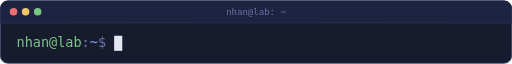
t = 0.00 s
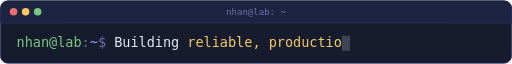
t = 1.73 s
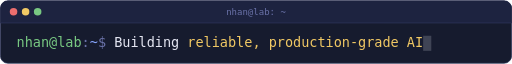
t = 2.74 s
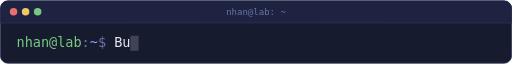
t = 4.99 s
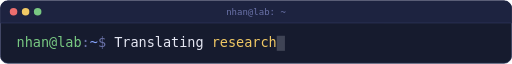
t = 6.65 s
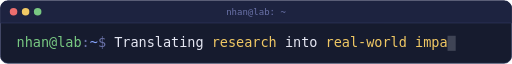
t = 7.95 s

The animated SVG that drew these frames (rendered in a browser with its animation timeline set to each time). Animation: 13 SMIL elements (animate=13); frames cover the first 7.95 s, repeats indefinitely.

<svg xmlns="http://www.w3.org/2000/svg" width="680" height="84" viewBox="0 0 680 84" role="img" aria-label="Building reliable, production-grade AI. Translating research into real-world impact. Evaluating models with scientific rigor. Mentoring the next generation of AI talent.">
  <rect x="0.5" y="0.5" width="679" height="83" rx="10" fill="#161b2e" stroke="#2c3358"/>
  <path d="M0.5 30 V10.5 a10 10 0 0 1 10 -10 H669.5 a10 10 0 0 1 10 10 V30 Z" fill="#1d2340"/>
  <line x1="0.5" y1="30" x2="679.5" y2="30" stroke="#2c3358"/>
  <circle cx="18" cy="15" r="5" fill="#ec6e6e"/><circle cx="34" cy="15" r="5" fill="#f0c864"/><circle cx="50" cy="15" r="5" fill="#78c882"/>
  <text x="340" y="19.5" text-anchor="middle" font-family="ui-monospace, SFMono-Regular, 'SF Mono', Menlo, Consolas, 'DejaVu Sans Mono', 'Liberation Mono', monospace" font-size="12" fill="#6a72a8">nhan@lab: ~</text>
  <text x="22" y="62" textLength="86.4" lengthAdjust="spacing" xml:space="preserve" font-family="ui-monospace, SFMono-Regular, 'SF Mono', Menlo, Consolas, 'DejaVu Sans Mono', 'Liberation Mono', monospace" font-size="18" fill="#78c882">nhan@lab</text><text x="108.4" y="62" textLength="10.8" lengthAdjust="spacing" xml:space="preserve" font-family="ui-monospace, SFMono-Regular, 'SF Mono', Menlo, Consolas, 'DejaVu Sans Mono', 'Liberation Mono', monospace" font-size="18" fill="#6a72a8">:</text><text x="119.2" y="62" textLength="10.8" lengthAdjust="spacing" xml:space="preserve" font-family="ui-monospace, SFMono-Regular, 'SF Mono', Menlo, Consolas, 'DejaVu Sans Mono', 'Liberation Mono', monospace" font-size="18" fill="#88a6ff">~</text><text x="130" y="62" textLength="21.6" lengthAdjust="spacing" xml:space="preserve" font-family="ui-monospace, SFMono-Regular, 'SF Mono', Menlo, Consolas, 'DejaVu Sans Mono', 'Liberation Mono', monospace" font-size="18" fill="#6a72a8">$ </text>
  <clipPath id="clip0"><rect x="151.6" y="30" width="0" height="54"><animate attributeName="width" dur="22.570s" repeatCount="indefinite" calcMode="discrete" keyTimes="0.00000;0.00266;0.00532;0.00798;0.01063;0.01329;0.01595;0.01861;0.02127;0.02393;0.02658;0.02924;0.03190;0.03456;0.03722;0.03988;0.04253;0.04519;0.04785;0.05051;0.05317;0.05583;0.05848;0.06114;0.06380;0.06646;0.06912;0.07178;0.07444;0.07709;0.07975;0.08241;0.08507;0.08773;0.09039;0.09304;0.09570;0.09836;0.10102;0.18188;0.18299;0.18409;0.18520;0.18631;0.18742;0.18852;0.18963;0.19074;0.19185;0.19296;0.19406;0.19517;0.19628;0.19739;0.19849;0.19960;0.20071;0.20182;0.20292;0.20403;0.20514;0.20625;0.20735;0.20846;0.20957;0.21068;0.21179;0.21289;0.21400;0.21511;0.21622;0.21732;0.21843;0.21954;0.22065;0.22175;0.22286" values="0;10.8;21.6;32.4;43.2;54;64.8;75.6;86.4;97.2;108;118.8;129.6;140.4;151.2;162;172.8;183.6;194.4;205.2;216;226.8;237.6;248.4;259.2;270;280.8;291.6;302.4;313.2;324;334.8;345.6;356.4;367.2;378;388.8;399.6;410.4;399.6;388.8;378;367.2;356.4;345.6;334.8;324;313.2;302.4;291.6;280.8;270;259.2;248.4;237.6;226.8;216;205.2;194.4;183.6;172.8;162;151.2;140.4;129.6;118.8;108;97.2;86.4;75.6;64.8;54;43.2;32.4;21.6;10.8;0"/></rect></clipPath>
  <g clip-path="url(#clip0)"><text x="151.6" y="62" textLength="97.2" lengthAdjust="spacing" xml:space="preserve" font-family="ui-monospace, SFMono-Regular, 'SF Mono', Menlo, Consolas, 'DejaVu Sans Mono', 'Liberation Mono', monospace" font-size="18" fill="#e4e6f2">Building </text><text x="248.8" y="62" textLength="313.2" lengthAdjust="spacing" xml:space="preserve" font-family="ui-monospace, SFMono-Regular, 'SF Mono', Menlo, Consolas, 'DejaVu Sans Mono', 'Liberation Mono', monospace" font-size="18" fill="#f0c864">reliable, production-grade AI</text></g>
  <clipPath id="clip1"><rect x="151.6" y="30" width="0" height="54"><animate attributeName="width" dur="22.570s" repeatCount="indefinite" calcMode="discrete" keyTimes="0.00000;0.24324;0.24590;0.24856;0.25122;0.25388;0.25654;0.25919;0.26185;0.26451;0.26717;0.26983;0.27249;0.27514;0.27780;0.28046;0.28312;0.28578;0.28844;0.29109;0.29375;0.29641;0.29907;0.30173;0.30439;0.30704;0.30970;0.31236;0.31502;0.31768;0.32034;0.32300;0.32565;0.32831;0.33097;0.33363;0.33629;0.33895;0.34160;0.34426;0.34692;0.34958;0.35224;0.35490;0.43576;0.43686;0.43797;0.43908;0.44019;0.44129;0.44240;0.44351;0.44462;0.44572;0.44683;0.44794;0.44905;0.45016;0.45126;0.45237;0.45348;0.45459;0.45569;0.45680;0.45791;0.45902;0.46012;0.46123;0.46234;0.46345;0.46455;0.46566;0.46677;0.46788;0.46899;0.47009;0.47120;0.47231;0.47342;0.47452;0.47563;0.47674;0.47785;0.47895;0.48006;0.48117;0.48228" values="0;10.8;21.6;32.4;43.2;54;64.8;75.6;86.4;97.2;108;118.8;129.6;140.4;151.2;162;172.8;183.6;194.4;205.2;216;226.8;237.6;248.4;259.2;270;280.8;291.6;302.4;313.2;324;334.8;345.6;356.4;367.2;378;388.8;399.6;410.4;421.2;432;442.8;453.6;464.4;453.6;442.8;432;421.2;410.4;399.6;388.8;378;367.2;356.4;345.6;334.8;324;313.2;302.4;291.6;280.8;270;259.2;248.4;237.6;226.8;216;205.2;194.4;183.6;172.8;162;151.2;140.4;129.6;118.8;108;97.2;86.4;75.6;64.8;54;43.2;32.4;21.6;10.8;0"/></rect></clipPath>
  <g clip-path="url(#clip1)"><text x="151.6" y="62" textLength="129.6" lengthAdjust="spacing" xml:space="preserve" font-family="ui-monospace, SFMono-Regular, 'SF Mono', Menlo, Consolas, 'DejaVu Sans Mono', 'Liberation Mono', monospace" font-size="18" fill="#e4e6f2">Translating </text><text x="281.2" y="62" textLength="86.4" lengthAdjust="spacing" xml:space="preserve" font-family="ui-monospace, SFMono-Regular, 'SF Mono', Menlo, Consolas, 'DejaVu Sans Mono', 'Liberation Mono', monospace" font-size="18" fill="#f0c864">research</text><text x="367.6" y="62" textLength="64.8" lengthAdjust="spacing" xml:space="preserve" font-family="ui-monospace, SFMono-Regular, 'SF Mono', Menlo, Consolas, 'DejaVu Sans Mono', 'Liberation Mono', monospace" font-size="18" fill="#e4e6f2"> into </text><text x="432.4" y="62" textLength="183.6" lengthAdjust="spacing" xml:space="preserve" font-family="ui-monospace, SFMono-Regular, 'SF Mono', Menlo, Consolas, 'DejaVu Sans Mono', 'Liberation Mono', monospace" font-size="18" fill="#f0c864">real-world impact</text></g>
  <clipPath id="clip2"><rect x="151.6" y="30" width="0" height="54"><animate attributeName="width" dur="22.570s" repeatCount="indefinite" calcMode="discrete" keyTimes="0.00000;0.50266;0.50532;0.50798;0.51063;0.51329;0.51595;0.51861;0.52127;0.52393;0.52658;0.52924;0.53190;0.53456;0.53722;0.53988;0.54253;0.54519;0.54785;0.55051;0.55317;0.55583;0.55848;0.56114;0.56380;0.56646;0.56912;0.57178;0.57444;0.57709;0.57975;0.58241;0.58507;0.58773;0.59039;0.59304;0.59570;0.59836;0.60102;0.60368;0.68454;0.68564;0.68675;0.68786;0.68897;0.69008;0.69118;0.69229;0.69340;0.69451;0.69561;0.69672;0.69783;0.69894;0.70004;0.70115;0.70226;0.70337;0.70447;0.70558;0.70669;0.70780;0.70891;0.71001;0.71112;0.71223;0.71334;0.71444;0.71555;0.71666;0.71777;0.71887;0.71998;0.72109;0.72220;0.72331;0.72441;0.72552;0.72663" values="0;10.8;21.6;32.4;43.2;54;64.8;75.6;86.4;97.2;108;118.8;129.6;140.4;151.2;162;172.8;183.6;194.4;205.2;216;226.8;237.6;248.4;259.2;270;280.8;291.6;302.4;313.2;324;334.8;345.6;356.4;367.2;378;388.8;399.6;410.4;421.2;410.4;399.6;388.8;378;367.2;356.4;345.6;334.8;324;313.2;302.4;291.6;280.8;270;259.2;248.4;237.6;226.8;216;205.2;194.4;183.6;172.8;162;151.2;140.4;129.6;118.8;108;97.2;86.4;75.6;64.8;54;43.2;32.4;21.6;10.8;0"/></rect></clipPath>
  <g clip-path="url(#clip2)"><text x="151.6" y="62" textLength="248.4" lengthAdjust="spacing" xml:space="preserve" font-family="ui-monospace, SFMono-Regular, 'SF Mono', Menlo, Consolas, 'DejaVu Sans Mono', 'Liberation Mono', monospace" font-size="18" fill="#e4e6f2">Evaluating models with </text><text x="400" y="62" textLength="172.8" lengthAdjust="spacing" xml:space="preserve" font-family="ui-monospace, SFMono-Regular, 'SF Mono', Menlo, Consolas, 'DejaVu Sans Mono', 'Liberation Mono', monospace" font-size="18" fill="#f0c864">scientific rigor</text></g>
  <clipPath id="clip3"><rect x="151.6" y="30" width="0" height="54"><animate attributeName="width" dur="22.570s" repeatCount="indefinite" calcMode="discrete" keyTimes="0.00000;0.74701;0.74967;0.75233;0.75498;0.75764;0.76030;0.76296;0.76562;0.76828;0.77093;0.77359;0.77625;0.77891;0.78157;0.78423;0.78689;0.78954;0.79220;0.79486;0.79752;0.80018;0.80284;0.80549;0.80815;0.81081;0.81347;0.81613;0.81879;0.82144;0.82410;0.82676;0.82942;0.83208;0.83474;0.83739;0.84005;0.84271;0.84537;0.84803;0.85069;0.85335;0.85600;0.93686;0.93797;0.93908;0.94019;0.94129;0.94240;0.94351;0.94462;0.94572;0.94683;0.94794;0.94905;0.95016;0.95126;0.95237;0.95348;0.95459;0.95569;0.95680;0.95791;0.95902;0.96012;0.96123;0.96234;0.96345;0.96455;0.96566;0.96677;0.96788;0.96899;0.97009;0.97120;0.97231;0.97342;0.97452;0.97563;0.97674;0.97785;0.97895;0.98006;0.98117;0.98228" values="0;10.8;21.6;32.4;43.2;54;64.8;75.6;86.4;97.2;108;118.8;129.6;140.4;151.2;162;172.8;183.6;194.4;205.2;216;226.8;237.6;248.4;259.2;270;280.8;291.6;302.4;313.2;324;334.8;345.6;356.4;367.2;378;388.8;399.6;410.4;421.2;432;442.8;453.6;442.8;432;421.2;410.4;399.6;388.8;378;367.2;356.4;345.6;334.8;324;313.2;302.4;291.6;280.8;270;259.2;248.4;237.6;226.8;216;205.2;194.4;183.6;172.8;162;151.2;140.4;129.6;118.8;108;97.2;86.4;75.6;64.8;54;43.2;32.4;21.6;10.8;0"/></rect></clipPath>
  <g clip-path="url(#clip3)"><text x="151.6" y="62" textLength="151.2" lengthAdjust="spacing" xml:space="preserve" font-family="ui-monospace, SFMono-Regular, 'SF Mono', Menlo, Consolas, 'DejaVu Sans Mono', 'Liberation Mono', monospace" font-size="18" fill="#e4e6f2">Mentoring the </text><text x="302.8" y="62" textLength="162" lengthAdjust="spacing" xml:space="preserve" font-family="ui-monospace, SFMono-Regular, 'SF Mono', Menlo, Consolas, 'DejaVu Sans Mono', 'Liberation Mono', monospace" font-size="18" fill="#f0c864">next generation</text><text x="464.8" y="62" textLength="140.4" lengthAdjust="spacing" xml:space="preserve" font-family="ui-monospace, SFMono-Regular, 'SF Mono', Menlo, Consolas, 'DejaVu Sans Mono', 'Liberation Mono', monospace" font-size="18" fill="#e4e6f2"> of AI talent</text></g>
  <g><animate attributeName="opacity" values="1;0.2" keyTimes="0;0.5" dur="1s" repeatCount="indefinite" calcMode="discrete"/>
    <rect x="151.6" y="47" width="10.8" height="20" fill="#e4e6f2" opacity="0">
      <animate attributeName="x" dur="22.570s" repeatCount="indefinite" calcMode="discrete" keyTimes="0.00000;0.00266;0.00532;0.00798;0.01063;0.01329;0.01595;0.01861;0.02127;0.02393;0.02658;0.02924;0.03190;0.03456;0.03722;0.03988;0.04253;0.04519;0.04785;0.05051;0.05317;0.05583;0.05848;0.06114;0.06380;0.06646;0.06912;0.07178;0.07444;0.07709;0.07975;0.08241;0.08507;0.08773;0.09039;0.09304;0.09570;0.09836;0.10102;0.18188;0.18299;0.18409;0.18520;0.18631;0.18742;0.18852;0.18963;0.19074;0.19185;0.19296;0.19406;0.19517;0.19628;0.19739;0.19849;0.19960;0.20071;0.20182;0.20292;0.20403;0.20514;0.20625;0.20735;0.20846;0.20957;0.21068;0.21179;0.21289;0.21400;0.21511;0.21622;0.21732;0.21843;0.21954;0.22065;0.22175;0.22286" values="151.6;162.4;173.2;184;194.8;205.6;216.4;227.2;238;248.8;259.6;270.4;281.2;292;302.8;313.6;324.4;335.2;346;356.8;367.6;378.4;389.2;400;410.8;421.6;432.4;443.2;454;464.8;475.6;486.4;497.2;508;518.8;529.6;540.4;551.2;562;551.2;540.4;529.6;518.8;508;497.2;486.4;475.6;464.8;454;443.2;432.4;421.6;410.8;400;389.2;378.4;367.6;356.8;346;335.2;324.4;313.6;302.8;292;281.2;270.4;259.6;248.8;238;227.2;216.4;205.6;194.8;184;173.2;162.4;151.6"/>
      <animate attributeName="opacity" dur="22.570s" repeatCount="indefinite" calcMode="discrete" keyTimes="0.00000;0.22286" values="1;0"/>
    </rect>
    <rect x="151.6" y="47" width="10.8" height="20" fill="#e4e6f2" opacity="0">
      <animate attributeName="x" dur="22.570s" repeatCount="indefinite" calcMode="discrete" keyTimes="0.00000;0.24324;0.24590;0.24856;0.25122;0.25388;0.25654;0.25919;0.26185;0.26451;0.26717;0.26983;0.27249;0.27514;0.27780;0.28046;0.28312;0.28578;0.28844;0.29109;0.29375;0.29641;0.29907;0.30173;0.30439;0.30704;0.30970;0.31236;0.31502;0.31768;0.32034;0.32300;0.32565;0.32831;0.33097;0.33363;0.33629;0.33895;0.34160;0.34426;0.34692;0.34958;0.35224;0.35490;0.43576;0.43686;0.43797;0.43908;0.44019;0.44129;0.44240;0.44351;0.44462;0.44572;0.44683;0.44794;0.44905;0.45016;0.45126;0.45237;0.45348;0.45459;0.45569;0.45680;0.45791;0.45902;0.46012;0.46123;0.46234;0.46345;0.46455;0.46566;0.46677;0.46788;0.46899;0.47009;0.47120;0.47231;0.47342;0.47452;0.47563;0.47674;0.47785;0.47895;0.48006;0.48117;0.48228" values="151.6;162.4;173.2;184;194.8;205.6;216.4;227.2;238;248.8;259.6;270.4;281.2;292;302.8;313.6;324.4;335.2;346;356.8;367.6;378.4;389.2;400;410.8;421.6;432.4;443.2;454;464.8;475.6;486.4;497.2;508;518.8;529.6;540.4;551.2;562;572.8;583.6;594.4;605.2;616;605.2;594.4;583.6;572.8;562;551.2;540.4;529.6;518.8;508;497.2;486.4;475.6;464.8;454;443.2;432.4;421.6;410.8;400;389.2;378.4;367.6;356.8;346;335.2;324.4;313.6;302.8;292;281.2;270.4;259.6;248.8;238;227.2;216.4;205.6;194.8;184;173.2;162.4;151.6"/>
      <animate attributeName="opacity" dur="22.570s" repeatCount="indefinite" calcMode="discrete" keyTimes="0.00000;0.24058;0.48228" values="0;1;0"/>
    </rect>
    <rect x="151.6" y="47" width="10.8" height="20" fill="#e4e6f2" opacity="0">
      <animate attributeName="x" dur="22.570s" repeatCount="indefinite" calcMode="discrete" keyTimes="0.00000;0.50266;0.50532;0.50798;0.51063;0.51329;0.51595;0.51861;0.52127;0.52393;0.52658;0.52924;0.53190;0.53456;0.53722;0.53988;0.54253;0.54519;0.54785;0.55051;0.55317;0.55583;0.55848;0.56114;0.56380;0.56646;0.56912;0.57178;0.57444;0.57709;0.57975;0.58241;0.58507;0.58773;0.59039;0.59304;0.59570;0.59836;0.60102;0.60368;0.68454;0.68564;0.68675;0.68786;0.68897;0.69008;0.69118;0.69229;0.69340;0.69451;0.69561;0.69672;0.69783;0.69894;0.70004;0.70115;0.70226;0.70337;0.70447;0.70558;0.70669;0.70780;0.70891;0.71001;0.71112;0.71223;0.71334;0.71444;0.71555;0.71666;0.71777;0.71887;0.71998;0.72109;0.72220;0.72331;0.72441;0.72552;0.72663" values="151.6;162.4;173.2;184;194.8;205.6;216.4;227.2;238;248.8;259.6;270.4;281.2;292;302.8;313.6;324.4;335.2;346;356.8;367.6;378.4;389.2;400;410.8;421.6;432.4;443.2;454;464.8;475.6;486.4;497.2;508;518.8;529.6;540.4;551.2;562;572.8;562;551.2;540.4;529.6;518.8;508;497.2;486.4;475.6;464.8;454;443.2;432.4;421.6;410.8;400;389.2;378.4;367.6;356.8;346;335.2;324.4;313.6;302.8;292;281.2;270.4;259.6;248.8;238;227.2;216.4;205.6;194.8;184;173.2;162.4;151.6"/>
      <animate attributeName="opacity" dur="22.570s" repeatCount="indefinite" calcMode="discrete" keyTimes="0.00000;0.50000;0.72663" values="0;1;0"/>
    </rect>
    <rect x="151.6" y="47" width="10.8" height="20" fill="#e4e6f2" opacity="0">
      <animate attributeName="x" dur="22.570s" repeatCount="indefinite" calcMode="discrete" keyTimes="0.00000;0.74701;0.74967;0.75233;0.75498;0.75764;0.76030;0.76296;0.76562;0.76828;0.77093;0.77359;0.77625;0.77891;0.78157;0.78423;0.78689;0.78954;0.79220;0.79486;0.79752;0.80018;0.80284;0.80549;0.80815;0.81081;0.81347;0.81613;0.81879;0.82144;0.82410;0.82676;0.82942;0.83208;0.83474;0.83739;0.84005;0.84271;0.84537;0.84803;0.85069;0.85335;0.85600;0.93686;0.93797;0.93908;0.94019;0.94129;0.94240;0.94351;0.94462;0.94572;0.94683;0.94794;0.94905;0.95016;0.95126;0.95237;0.95348;0.95459;0.95569;0.95680;0.95791;0.95902;0.96012;0.96123;0.96234;0.96345;0.96455;0.96566;0.96677;0.96788;0.96899;0.97009;0.97120;0.97231;0.97342;0.97452;0.97563;0.97674;0.97785;0.97895;0.98006;0.98117;0.98228" values="151.6;162.4;173.2;184;194.8;205.6;216.4;227.2;238;248.8;259.6;270.4;281.2;292;302.8;313.6;324.4;335.2;346;356.8;367.6;378.4;389.2;400;410.8;421.6;432.4;443.2;454;464.8;475.6;486.4;497.2;508;518.8;529.6;540.4;551.2;562;572.8;583.6;594.4;605.2;594.4;583.6;572.8;562;551.2;540.4;529.6;518.8;508;497.2;486.4;475.6;464.8;454;443.2;432.4;421.6;410.8;400;389.2;378.4;367.6;356.8;346;335.2;324.4;313.6;302.8;292;281.2;270.4;259.6;248.8;238;227.2;216.4;205.6;194.8;184;173.2;162.4;151.6"/>
      <animate attributeName="opacity" dur="22.570s" repeatCount="indefinite" calcMode="discrete" keyTimes="0.00000;0.74435;0.98228" values="0;1;0"/>
    </rect>
  </g>
</svg>
